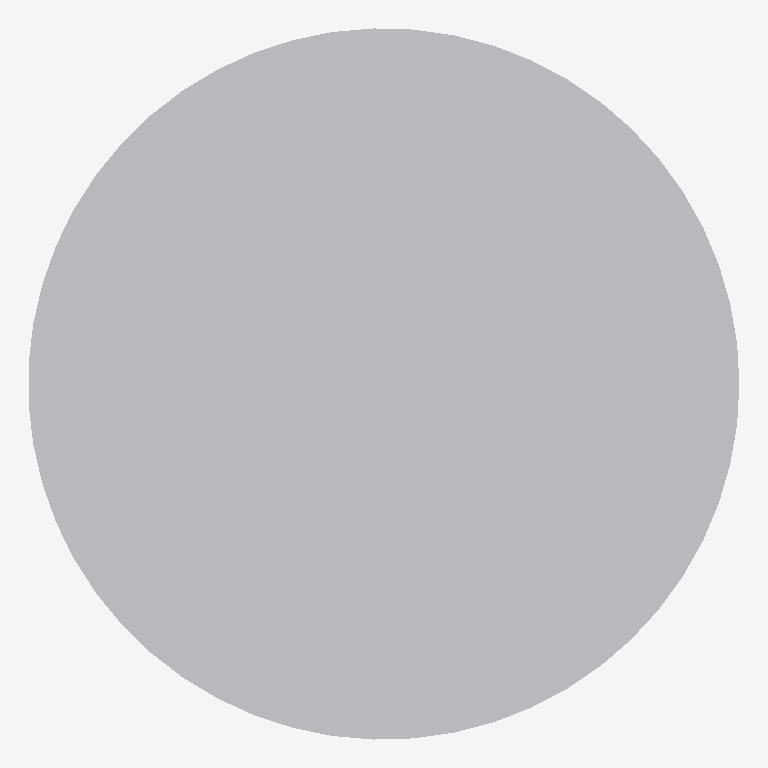
Plan cut of the same IFC building model at storey 'Port De Barcelona' (level 0.00 m, cut at 1.40 m), seen from above with north up, elements coloured by IFC class: 1 other element (light grey). No cut surface shows.
Extent 0.600 m × 0.600 m × 0.800 m (x, y, z). Storeys (1): Port De Barcelona at 0.00 m. Elements (1): 1 IfcFurnishingElement.

HEADER;
FILE_DESCRIPTION(('ViewDefinition [CoordinationView_V2.0]'),'2;1');
FILE_NAME('Port De Barcelona','2023-04-26T09:44:18',(''),(''),'The EXPRESS Data Manager Version 5.02.0100.07 : ','20190108_1515(x64) - Exporter 19.2.1.1 - IU alte','');
FILE_SCHEMA(('IFC2X3'));
ENDSEC;
DATA;
#105=IFCPROJECT('34UKVHeH5CHvrwyycS_2aZ',#42,'Port De Barcelona',$,$,'Port De Barcelona','Port De Barcelona',(#97),#92);
#274=IFCSITE('34UKVHeH5CHvrwyycS_2aX',#42,'Default',$,'',#273,$,$,.ELEMENT.,(42,21,31,181945),(-71,-3,-24,-263305),0.0,$,$);
#115=IFCBUILDING('34UKVHeH5CHvrwyycS_2aY',#42,'Port De Barcelona',$,$,#32,$,'Port De Barcelona',.ELEMENT.,$,$,#111);
#124=IFCBUILDINGSTOREY('34UKVHeH5CHvrwyybZ1_NS',#42,'Port De Barcelona',$,$,#122,$,'Port De Barcelona',.ELEMENT.,0.0);
#181=IFCFURNISHINGELEMENT('0PxJJydHzDBw5xQun$xZFK',#42,'APBCN-POR-EQP-Amarrador_Biton:Tipo1:1117123',$,'Tipo1',#179,#172,'1117123');
ENDSEC;
